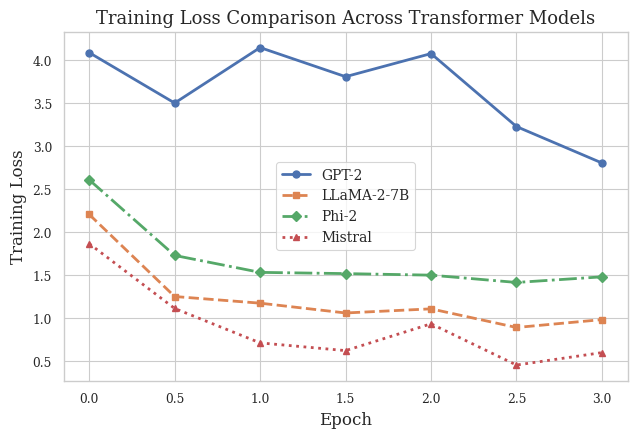

Recreate this plot in Python.
import matplotlib.pyplot as plt
import seaborn as sns

# -----------------------------
# Publication style
# -----------------------------
sns.set_theme(style="whitegrid", context="paper")

plt.rcParams.update({
    "font.family": "serif",
    "font.size": 11,
    "axes.labelsize": 12,
    "axes.titlesize": 13,
    "legend.fontsize": 10,
    "figure.dpi": 300
})

# -----------------------------
# Aligned loss data
# -----------------------------
loss_data = {
    "GPT-2": {
        "epoch": [0.0, 0.5, 1.0, 1.5, 2.0, 2.5, 3.0],
        "loss":  [4.0886, 3.5024, 4.1476, 3.8090, 4.0775, 3.2288, 2.8052]
    },
    "LLaMA-2-7B": {
        "epoch": [0.0, 0.5, 1.0, 1.5, 2.0, 2.5, 3.0],
        "loss":  [2.2064, 1.2520, 1.1746, 1.0605, 1.1085, 0.8918, 0.9832]
    },
    "Phi-2": {
        "epoch": [0.0, 0.5, 1.0, 1.5, 2.0, 2.5, 3.0],
        "loss":  [2.6090, 1.7299, 1.5328, 1.5185, 1.5004, 1.4156, 1.4808]
    },
    "Mistral": {
        "epoch": [0.0, 0.5, 1.0, 1.5, 2.0, 2.5, 3.0],
        "loss":  [1.8663, 1.1131, 0.7125, 0.6228, 0.9346, 0.4549, 0.5996]
    }
}

# -----------------------------
# Plot
# -----------------------------
plt.figure(figsize=(6.5, 4.5))

line_styles = ["-", "--", "-.", ":"]
markers = ["o", "s", "D", "^"]

for (model, values), ls, mk in zip(loss_data.items(), line_styles, markers):
    plt.plot(
        values["epoch"],
        values["loss"],
        linestyle=ls,
        marker=mk,
        linewidth=2,
        markersize=5,
        label=model
    )

# Labels
plt.xlabel("Epoch")
plt.ylabel("Training Loss")
plt.title("Training Loss Comparison Across Transformer Models")

# Legend
plt.legend(frameon=True)

# Clean layout
plt.tight_layout()

# Save for paper
plt.savefig("loss_curve_new.pdf", bbox_inches="tight")
plt.savefig("loss_curve_new.png", dpi=300)

plt.show()
